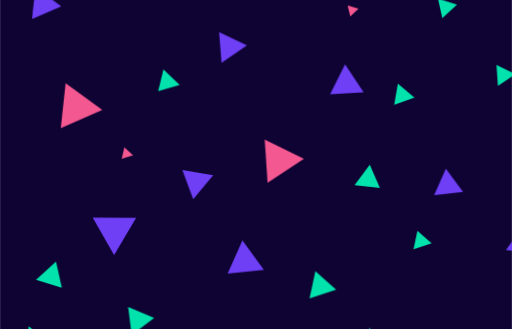
t = 0.00 s
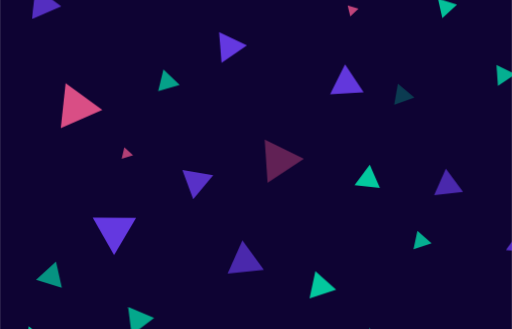
t = 1.65 s
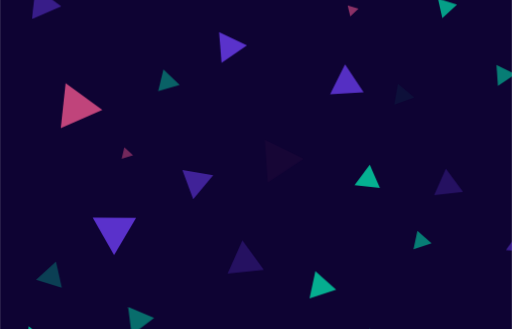
t = 3.35 s
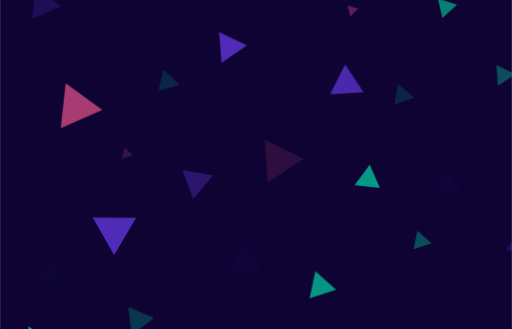
t = 4.90 s
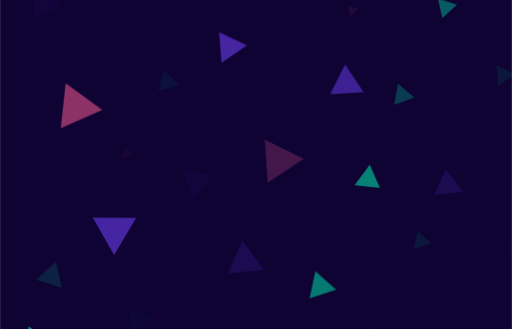
t = 6.70 s
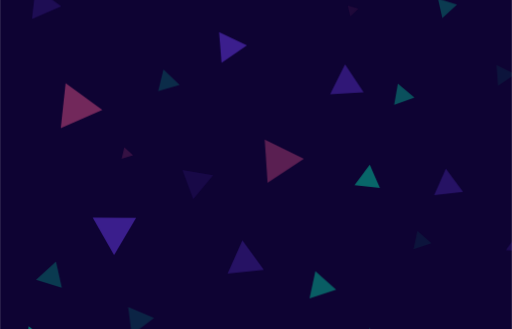
t = 8.40 s

The animated SVG that drew these frames (rendered in a browser with its animation timeline set to each time). Animation: 81 CSS @keyframes rules; frames cover the first 8.40 s, repeats indefinitely.

<svg xmlns="http://www.w3.org/2000/svg" xmlns:xlink="http://www.w3.org/1999/xlink" id="ev45t5he1c81" width="1400" height="900" shape-rendering="geometricPrecision" text-rendering="geometricPrecision" viewBox="0 0 1400 900"><style>@keyframes ev45t5he1c84_tr__tr{0%{transform:translate(700px,450px) rotate(0deg)}}@keyframes ev45t5he1c85_tr__tr{0%{transform:translate(439.585007px,821.485016px) rotate(0deg)}}@keyframes ev45t5he1c85_f_o{0%{fill-opacity:1}51%{fill-opacity:0}}@keyframes ev45t5he1c86_tr__tr{0%{transform:translate(1132.130005px,740.11499px) rotate(0deg)}}@keyframes ev45t5he1c86_f_o{0%{fill-opacity:1}76%{fill-opacity:0}}@keyframes ev45t5he1c87_tr__tr{0%{transform:translate(996.959991px,740.415009px) rotate(0deg)}}@keyframes ev45t5he1c87_f_o{0%{fill-opacity:1}16%{fill-opacity:0}}@keyframes ev45t5he1c88_tr__tr{0%{transform:translate(885.605011px,733.125px) rotate(0deg)}}@keyframes ev45t5he1c88_f_o{0%{fill-opacity:1}21%{fill-opacity:0}}@keyframes ev45t5he1c89_tr__tr{0%{transform:translate(745.507163px,778.31648px) rotate(0deg)}}@keyframes ev45t5he1c89_f_o{0%{fill-opacity:1}37%{fill-opacity:0}}@keyframes ev45t5he1c810_tr__tr{0%{transform:translate(607.429472px,792.446484px) rotate(0deg)}}@keyframes ev45t5he1c810_f_o{0%{fill-opacity:1}39%{fill-opacity:0}}@keyframes ev45t5he1c811_tr__tr{0%{transform:translate(515.130005px,701.720001px) rotate(0deg)}}@keyframes ev45t5he1c811_f_o{0%{fill-opacity:1}32%{fill-opacity:0}}@keyframes ev45t5he1c812_tr__tr{0%{transform:translate(346.069992px,728.779999px) rotate(0deg)}}@keyframes ev45t5he1c812_f_o{0%{fill-opacity:1}90%{fill-opacity:0}}@keyframes ev45t5he1c813_tr__tr{0%{transform:translate(252.674995px,686.97998px) rotate(0deg)}}@keyframes ev45t5he1c813_f_o{0%{fill-opacity:1}78%{fill-opacity:0}}@keyframes ev45t5he1c814_tr__tr{0%{transform:translate(1129.994995px,567.744995px) rotate(0deg)}}@keyframes ev45t5he1c814_f_o{0%{fill-opacity:1}31%{fill-opacity:0}}@keyframes ev45t5he1c815_tr__tr{0%{transform:translate(967.970001px,571.410004px) rotate(0deg)}}@keyframes ev45t5he1c815_f_o{0%{fill-opacity:1}37%{fill-opacity:0}}@keyframes ev45t5he1c816_tr__tr{0%{transform:translate(745.507169px,444.605165px) rotate(0deg)}}@keyframes ev45t5he1c816_f_o{0%{fill-opacity:1}13%{fill-opacity:0}}@keyframes ev45t5he1c817_tr__tr{0%{transform:translate(807.569492px,643.424631px) rotate(0deg)}}@keyframes ev45t5he1c817_f_o{0%{fill-opacity:1}71%{fill-opacity:0}}@keyframes ev45t5he1c818_tr__tr{0%{transform:translate(683.534431px,598.839712px) rotate(0deg)}}@keyframes ev45t5he1c818_f_o{0%{fill-opacity:1}22%{fill-opacity:0}}@keyframes ev45t5he1c819_tr__tr{0%{transform:translate(472.175003px,565.600006px) rotate(0deg)}}@keyframes ev45t5he1c819_f_o{0%{fill-opacity:1}78%{fill-opacity:0}}@keyframes ev45t5he1c820_tr__tr{0%{transform:translate(271.389999px,587.609985px) rotate(0deg)}}@keyframes ev45t5he1c820_f_o{0%{fill-opacity:1}29%{fill-opacity:0}}@keyframes ev45t5he1c821_tr__tr{0%{transform:translate(1009.924988px,477.835007px) rotate(0deg)}}@keyframes ev45t5he1c821_f_o{0%{fill-opacity:1}22%{fill-opacity:0}}@keyframes ev45t5he1c822_tr__tr{0%{transform:translate(878.994995px,469.029999px) rotate(0deg)}}@keyframes ev45t5he1c822_f_o{0%{fill-opacity:1}76%{fill-opacity:0}}@keyframes ev45t5he1c823_tr__tr{0%{transform:translate(606.26001px,482.184998px) rotate(0deg)}}@keyframes ev45t5he1c823_f_o{0%{fill-opacity:1}35%{fill-opacity:0}}@keyframes ev45t5he1c824_tr__tr{0%{transform:translate(492.975006px,431.455002px) rotate(0deg)}}@keyframes ev45t5he1c824_f_o{0%{fill-opacity:1}30%{fill-opacity:0}}@keyframes ev45t5he1c825_tr__tr{0%{transform:translate(366.820015px,627.364823px) rotate(0deg)}}@keyframes ev45t5he1c825_f_o{0%{fill-opacity:1}23%{fill-opacity:0}}@keyframes ev45t5he1c826_tr__tr{0%{transform:translate(1211.950012px,328.849991px) rotate(0deg)}}@keyframes ev45t5he1c826_f_o{0%{fill-opacity:1}54%{fill-opacity:0}}@keyframes ev45t5he1c827_tr__tr{0%{transform:translate(1102.154968px,306.565002px) rotate(0deg)}}@keyframes ev45t5he1c827_f_o{0%{fill-opacity:1}37%{fill-opacity:0}}@keyframes ev45t5he1c828_tr__tr{0%{transform:translate(938.570007px,336.985001px) rotate(0deg)}}@keyframes ev45t5he1c828_f_o{0%{fill-opacity:1}11%{fill-opacity:0}}@keyframes ev45t5he1c829_tr__tr{0%{transform:translate(846.214996px,312.974991px) rotate(0deg)}}@keyframes ev45t5he1c829_f_o{0%{fill-opacity:1}65%{fill-opacity:0}}@keyframes ev45t5he1c830_tr__tr{0%{transform:translate(663.028471px,261.777136px) rotate(0deg)}}@keyframes ev45t5he1c830_f_o{0%{fill-opacity:1}79%{fill-opacity:0}}@keyframes ev45t5he1c831_tr__tr{0%{transform:translate(559.824982px,314.339996px) rotate(0deg)}}@keyframes ev45t5he1c831_f_o{0%{fill-opacity:1}29%{fill-opacity:0}}@keyframes ev45t5he1c832_tr__tr{0%{transform:translate(419.279999px,355.290009px) rotate(0deg)}}@keyframes ev45t5he1c832_f_o{0%{fill-opacity:1}75%{fill-opacity:0}}@keyframes ev45t5he1c833_tr__tr{0%{transform:translate(271.414993px,322.095001px) rotate(0deg)}}@keyframes ev45t5he1c833_f_o{0%{fill-opacity:1}91%{fill-opacity:0}}@keyframes ev45t5he1c834_tr__tr{0%{transform:translate(1190.934998px,158.240005px) rotate(0deg)}}@keyframes ev45t5he1c834_f_o{0%{fill-opacity:1}}@keyframes ev45t5he1c835_tr__tr{0%{transform:translate(1008.059998px,198.669998px) rotate(0deg)}}@keyframes ev45t5he1c835_f_o{0%{fill-opacity:1}56%{fill-opacity:0}}@keyframes ev45t5he1c836_tr__tr{0%{transform:translate(856.175018px,202.775002px) rotate(0deg)}}@keyframes ev45t5he1c836_f_o{0%{fill-opacity:1}37%{fill-opacity:0}}@keyframes ev45t5he1c837_tr__tr{0%{transform:translate(766.779999px,166.730003px) rotate(0deg)}}@keyframes ev45t5he1c837_f_o{0%{fill-opacity:1}21%{fill-opacity:0}}@keyframes ev45t5he1c838_tr__tr{0%{transform:translate(655.592508px,91.683584px) rotate(0deg)}}@keyframes ev45t5he1c838_f_o{0%{fill-opacity:1}11%{fill-opacity:0}}@keyframes ev45t5he1c839_tr__tr{0%{transform:translate(498.349991px,161.634995px) rotate(0deg)}}@keyframes ev45t5he1c839_f_o{0%{fill-opacity:1}17%{fill-opacity:0}}@keyframes ev45t5he1c840_tr__tr{0%{transform:translate(362.975006px,190.32px) rotate(0deg)}}@keyframes ev45t5he1c840_f_o{0%{fill-opacity:1}30%{fill-opacity:0}}@keyframes ev45t5he1c841_tr__tr{0%{transform:translate(1234.889954px,32.165px) rotate(0deg)}}@keyframes ev45t5he1c841_f_o{0%{fill-opacity:1}45%{fill-opacity:0}}@keyframes ev45t5he1c842_tr__tr{0%{transform:translate(1106.265015px,26.179999px) rotate(0deg)}}@keyframes ev45t5he1c842_f_o{0%{fill-opacity:1}23%{fill-opacity:0}}@keyframes ev45t5he1c843_tr__tr{0%{transform:translate(982.01001px,24.614999px) rotate(0deg)}}@keyframes ev45t5he1c843_f_o{0%{fill-opacity:1}41%{fill-opacity:0}}@keyframes ev45t5he1c844_tr__tr{0%{transform:translate(819.339996px,63.414999px) rotate(0deg)}}@keyframes ev45t5he1c844_f_o{0%{fill-opacity:1}30%{fill-opacity:0}}#ev45t5he1c84_tr{animation:ev45t5he1c84_tr__tr 20000ms linear infinite normal forwards}#ev45t5he1c85_tr{animation:ev45t5he1c85_tr__tr 20000ms linear infinite normal forwards}#ev45t5he1c85{animation:ev45t5he1c85_f_o 20000ms linear infinite normal forwards}#ev45t5he1c86_tr{animation:ev45t5he1c86_tr__tr 20000ms linear infinite normal forwards}#ev45t5he1c86{animation:ev45t5he1c86_f_o 20000ms linear infinite normal forwards}#ev45t5he1c87_tr{animation:ev45t5he1c87_tr__tr 20000ms linear infinite normal forwards}#ev45t5he1c87{animation:ev45t5he1c87_f_o 20000ms linear infinite normal forwards}#ev45t5he1c88_tr{animation:ev45t5he1c88_tr__tr 20000ms linear infinite normal forwards}#ev45t5he1c88{animation:ev45t5he1c88_f_o 20000ms linear infinite normal forwards}#ev45t5he1c89_tr{animation:ev45t5he1c89_tr__tr 20000ms linear infinite normal forwards}#ev45t5he1c89{animation:ev45t5he1c89_f_o 20000ms linear infinite normal forwards}#ev45t5he1c810_tr{animation:ev45t5he1c810_tr__tr 20000ms linear infinite normal forwards}#ev45t5he1c810{animation:ev45t5he1c810_f_o 20000ms linear infinite normal forwards}#ev45t5he1c811_tr{animation:ev45t5he1c811_tr__tr 20000ms linear infinite normal forwards}#ev45t5he1c811{animation:ev45t5he1c811_f_o 20000ms linear infinite normal forwards}#ev45t5he1c812_tr{animation:ev45t5he1c812_tr__tr 20000ms linear infinite normal forwards}#ev45t5he1c812{animation:ev45t5he1c812_f_o 20000ms linear infinite normal forwards}#ev45t5he1c813_tr{animation:ev45t5he1c813_tr__tr 20000ms linear infinite normal forwards}#ev45t5he1c813{animation:ev45t5he1c813_f_o 20000ms linear infinite normal forwards}#ev45t5he1c814_tr{animation:ev45t5he1c814_tr__tr 20000ms linear infinite normal forwards}#ev45t5he1c814{animation:ev45t5he1c814_f_o 20000ms linear infinite normal forwards}#ev45t5he1c815_tr{animation:ev45t5he1c815_tr__tr 20000ms linear infinite normal forwards}#ev45t5he1c815{animation:ev45t5he1c815_f_o 20000ms linear infinite normal forwards}#ev45t5he1c816_tr{animation:ev45t5he1c816_tr__tr 20000ms linear infinite normal forwards}#ev45t5he1c816{animation:ev45t5he1c816_f_o 20000ms linear infinite normal forwards}#ev45t5he1c817_tr{animation:ev45t5he1c817_tr__tr 20000ms linear infinite normal forwards}#ev45t5he1c817{animation:ev45t5he1c817_f_o 20000ms linear infinite normal forwards}#ev45t5he1c818_tr{animation:ev45t5he1c818_tr__tr 20000ms linear infinite normal forwards}#ev45t5he1c818{animation:ev45t5he1c818_f_o 20000ms linear infinite normal forwards}#ev45t5he1c819_tr{animation:ev45t5he1c819_tr__tr 20000ms linear infinite normal forwards}#ev45t5he1c819{animation:ev45t5he1c819_f_o 20000ms linear infinite normal forwards}#ev45t5he1c820_tr{animation:ev45t5he1c820_tr__tr 20000ms linear infinite normal forwards}#ev45t5he1c820{animation:ev45t5he1c820_f_o 20000ms linear infinite normal forwards}#ev45t5he1c821_tr{animation:ev45t5he1c821_tr__tr 20000ms linear infinite normal forwards}#ev45t5he1c821{animation:ev45t5he1c821_f_o 20000ms linear infinite normal forwards}#ev45t5he1c822_tr{animation:ev45t5he1c822_tr__tr 20000ms linear infinite normal forwards}#ev45t5he1c822{animation:ev45t5he1c822_f_o 20000ms linear infinite normal forwards}#ev45t5he1c823_tr{animation:ev45t5he1c823_tr__tr 20000ms linear infinite normal forwards}#ev45t5he1c823{animation:ev45t5he1c823_f_o 20000ms linear infinite normal forwards}#ev45t5he1c824_tr{animation:ev45t5he1c824_tr__tr 20000ms linear infinite normal forwards}#ev45t5he1c824{animation:ev45t5he1c824_f_o 20000ms linear infinite normal forwards}#ev45t5he1c825_tr{animation:ev45t5he1c825_tr__tr 20000ms linear infinite normal forwards}#ev45t5he1c825{animation:ev45t5he1c825_f_o 20000ms linear infinite normal forwards}#ev45t5he1c826_tr{animation:ev45t5he1c826_tr__tr 20000ms linear infinite normal forwards}#ev45t5he1c826{animation:ev45t5he1c826_f_o 20000ms linear infinite normal forwards}#ev45t5he1c827_tr{animation:ev45t5he1c827_tr__tr 20000ms linear infinite normal forwards}#ev45t5he1c827{animation:ev45t5he1c827_f_o 20000ms linear infinite normal forwards}#ev45t5he1c828_tr{animation:ev45t5he1c828_tr__tr 20000ms linear infinite normal forwards}#ev45t5he1c828{animation:ev45t5he1c828_f_o 20000ms linear infinite normal forwards}#ev45t5he1c829_tr{animation:ev45t5he1c829_tr__tr 20000ms linear infinite normal forwards}#ev45t5he1c829{animation:ev45t5he1c829_f_o 20000ms linear infinite normal forwards}#ev45t5he1c830_tr{animation:ev45t5he1c830_tr__tr 20000ms linear infinite normal forwards}#ev45t5he1c830{animation:ev45t5he1c830_f_o 20000ms linear infinite normal forwards}#ev45t5he1c831_tr{animation:ev45t5he1c831_tr__tr 20000ms linear infinite normal forwards}#ev45t5he1c831{animation:ev45t5he1c831_f_o 20000ms linear infinite normal forwards}#ev45t5he1c832_tr{animation:ev45t5he1c832_tr__tr 20000ms linear infinite normal forwards}#ev45t5he1c832{animation:ev45t5he1c832_f_o 20000ms linear infinite normal forwards}#ev45t5he1c833_tr{animation:ev45t5he1c833_tr__tr 20000ms linear infinite normal forwards}#ev45t5he1c833{animation:ev45t5he1c833_f_o 20000ms linear infinite normal forwards}#ev45t5he1c834_tr{animation:ev45t5he1c834_tr__tr 20000ms linear infinite normal forwards}#ev45t5he1c834{animation:ev45t5he1c834_f_o 20000ms linear infinite normal forwards}#ev45t5he1c835_tr{animation:ev45t5he1c835_tr__tr 20000ms linear infinite normal forwards}#ev45t5he1c835{animation:ev45t5he1c835_f_o 20000ms linear infinite normal forwards}#ev45t5he1c836_tr{animation:ev45t5he1c836_tr__tr 20000ms linear infinite normal forwards}#ev45t5he1c836{animation:ev45t5he1c836_f_o 20000ms linear infinite normal forwards}#ev45t5he1c837_tr{animation:ev45t5he1c837_tr__tr 20000ms linear infinite normal forwards}#ev45t5he1c837{animation:ev45t5he1c837_f_o 20000ms linear infinite normal forwards}#ev45t5he1c838_tr{animation:ev45t5he1c838_tr__tr 20000ms linear infinite normal forwards}#ev45t5he1c838{animation:ev45t5he1c838_f_o 20000ms linear infinite normal forwards}#ev45t5he1c839_tr{animation:ev45t5he1c839_tr__tr 20000ms linear infinite normal forwards}#ev45t5he1c839{animation:ev45t5he1c839_f_o 20000ms linear infinite normal forwards}#ev45t5he1c840_tr{animation:ev45t5he1c840_tr__tr 20000ms linear infinite normal forwards}#ev45t5he1c840{animation:ev45t5he1c840_f_o 20000ms linear infinite normal forwards}#ev45t5he1c841_tr{animation:ev45t5he1c841_tr__tr 20000ms linear infinite normal forwards}#ev45t5he1c841{animation:ev45t5he1c841_f_o 20000ms linear infinite normal forwards}#ev45t5he1c842_tr{animation:ev45t5he1c842_tr__tr 20000ms linear infinite normal forwards}#ev45t5he1c842{animation:ev45t5he1c842_f_o 20000ms linear infinite normal forwards}#ev45t5he1c843_tr{animation:ev45t5he1c843_tr__tr 20000ms linear infinite normal forwards}#ev45t5he1c843{animation:ev45t5he1c843_f_o 20000ms linear infinite normal forwards}#ev45t5he1c844_tr{animation:ev45t5he1c844_tr__tr 20000ms linear infinite normal forwards}#ev45t5he1c844{animation:ev45t5he1c844_f_o 20000ms linear infinite normal forwards}</style><rect id="ev45t5he1c82" width="1400" height="900" fill="#0E0333" stroke="none" stroke-width="1" rx="0" ry="0"/><g id="ev45t5he1c83" clip-path="url(#ev45t5he1c845)"><g id="ev45t5he1c84_tr" transform="translate(700,450) rotate(0)"><g id="ev45t5he1c84" transform="scale(1.700000,1.700000) translate(-700,-450)"><g id="ev45t5he1c85_tr" transform="translate(439.585007,821.485016) rotate(0)"><polygon id="ev45t5he1c85" fill="#F35890" stroke="none" stroke-width="1" points="450.22 811.08 443.86 831.89 428.95 816" transform="translate(-439.585007,-821.485016)"/></g><g id="ev45t5he1c86_tr" transform="translate(1132.130005,740.114990) rotate(0)"><polygon id="ev45t5he1c86" fill="#02E2AC" stroke="none" stroke-width="1" points="1145.34 754.24 1118.92 743.28 1141.66 725.99" transform="translate(-1132.130005,-740.114990)"/></g><g id="ev45t5he1c87_tr" transform="translate(996.959991,740.415009) rotate(0)"><polygon id="ev45t5he1c87" fill="#F35890" stroke="none" stroke-width="1" points="1010.3 746.03 983.62 753.88 990.12 726.95" transform="translate(-996.959991,-740.415009)"/></g><g id="ev45t5he1c88_tr" transform="translate(885.605011,733.125000) rotate(0)"><polygon id="ev45t5he1c88" fill="#02E2AC" stroke="none" stroke-width="1" points="907.96 750.01 863.25 753.2 882.83 713.05" transform="translate(-885.605011,-733.125000)"/></g><g id="ev45t5he1c89_tr" transform="translate(745.507163,778.316480) rotate(0)"><polygon id="ev45t5he1c89" fill="#02E2AC" stroke="none" stroke-width="1" points="760.62 729.43 730.21 746.54 730.53 711.77" transform="translate(-745.415009,-729.154999)"/></g><g id="ev45t5he1c810_tr" transform="translate(607.429472,792.446484) rotate(0)"><polygon id="ev45t5he1c810" fill="#02E2AC" stroke="none" stroke-width="1" points="646.83 713 618.57 714.07 631.77 689.17" transform="translate(-632.700012,-701.619995)"/></g><g id="ev45t5he1c811_tr" transform="translate(515.130005,701.720001) rotate(0)"><polygon id="ev45t5he1c811" fill="#02E2AC" stroke="none" stroke-width="1" points="536.08 696.79 499.9 724.16 494.18 679.28" transform="translate(-515.130005,-701.720001)"/></g><g id="ev45t5he1c812_tr" transform="translate(346.069992,728.779999) rotate(0)"><polygon id="ev45t5he1c812" fill="#02E2AC" stroke="none" stroke-width="1" points="363.53 733.78 328.61 747.19 334.4 710.37" transform="translate(-346.069992,-728.779999)"/></g><g id="ev45t5he1c813_tr" transform="translate(252.674995,686.979980) rotate(0)"><polygon id="ev45t5he1c813" fill="#02E2AC" stroke="none" stroke-width="1" points="270.31 696.24 235.04 704.17 245.78 669.79" transform="translate(-252.674995,-686.979980)"/></g><g id="ev45t5he1c814_tr" transform="translate(1129.994995,567.744995) rotate(0)"><polygon id="ev45t5he1c814" fill="#6F3FF5" stroke="none" stroke-width="1" points="1157.98 593.27 1102.01 587.68 1134.86 542.22" transform="translate(-1129.994995,-567.744995)"/></g><g id="ev45t5he1c815_tr" transform="translate(967.970001,571.410004) rotate(0)"><polygon id="ev45t5he1c815" fill="#02E2AC" stroke="none" stroke-width="1" points="982.56 576.86 953.38 586.36 959.7 556.46" transform="translate(-967.970001,-571.410004)"/></g><g id="ev45t5he1c816_tr" transform="translate(745.507169,444.605165) rotate(0)"><polygon id="ev45t5he1c816" fill="#F35890" stroke="none" stroke-width="1" points="854.51 614.94 796.02 653.88 791.39 583.98" transform="translate(-822.950012,-618.929993)"/></g><g id="ev45t5he1c817_tr" transform="translate(807.569492,643.424631) rotate(0)"><polygon id="ev45t5he1c817" fill="#02E2AC" stroke="none" stroke-width="1" points="717.56 596.46 674.7 610.28 684.11 566.42" transform="translate(-696.130005,-588.350006)"/></g><g id="ev45t5he1c818_tr" transform="translate(683.534431,598.839712) rotate(0)"><polygon id="ev45t5he1c818" fill="#6F3FF5" stroke="none" stroke-width="1" points="629.43 583.15 571.03 589.33 594.86 535.89" transform="translate(-600.230011,-562.610016)"/></g><g id="ev45t5he1c819_tr" transform="translate(472.175003,565.600006) rotate(0)"><polygon id="ev45t5he1c819" fill="#6F3FF5" stroke="none" stroke-width="1" points="507.1 535.92 471.67 595.86 437.25 535.34" transform="translate(-472.175003,-565.600006)"/></g><g id="ev45t5he1c820_tr" transform="translate(271.389999,587.609985) rotate(0)"><polygon id="ev45t5he1c820" fill="#F35890" stroke="none" stroke-width="1" points="282.38 595.71 260.4 597.55 269.79 577.67" transform="translate(-271.389999,-587.609985)"/></g><g id="ev45t5he1c821_tr" transform="translate(1009.924988,477.835007) rotate(0)"><polygon id="ev45t5he1c821" fill="#6F3FF5" stroke="none" stroke-width="1" points="1033.22 494.12 986.63 499.19 1005.51 456.48" transform="translate(-1009.924988,-477.835007)"/></g><g id="ev45t5he1c822_tr" transform="translate(878.994995,469.029999) rotate(0)"><polygon id="ev45t5he1c822" fill="#02E2AC" stroke="none" stroke-width="1" points="899.42 487.83 858.57 483.08 883.13 450.23" transform="translate(-878.994995,-469.029999)"/></g><g id="ev45t5he1c823_tr" transform="translate(606.260010,482.184998) rotate(0)"><polygon id="ev45t5he1c823" fill="#6F3FF5" stroke="none" stroke-width="1" points="631.08 467.16 598.86 505.71 581.44 458.66" transform="translate(-606.260010,-482.184998)"/></g><g id="ev45t5he1c824_tr" transform="translate(492.975006,431.455002) rotate(0)"><polygon id="ev45t5he1c824" fill="#F35890" stroke="none" stroke-width="1" points="502.16 435.17 483.79 440.77 488.1 422.14" transform="translate(-492.975006,-431.455002)"/></g><g id="ev45t5he1c825_tr" transform="translate(366.820015,627.364823) rotate(0)"><polygon id="ev45t5he1c825" fill="#02E2AC" stroke="none" stroke-width="1" points="411.89 443.59 370.39 430.56 402.47 401.3" transform="translate(-391.140015,-422.444992)"/></g><g id="ev45t5he1c826_tr" transform="translate(1211.950012,328.849991) rotate(0)"><polygon id="ev45t5he1c826" fill="#02E2AC" stroke="none" stroke-width="1" points="1227.23 337.73 1196.67 343.46 1206.97 314.24" transform="translate(-1211.950012,-328.849991)"/></g><g id="ev45t5he1c827_tr" transform="translate(1102.154968,306.565002) rotate(0)"><polygon id="ev45t5he1c827" fill="#02E2AC" stroke="none" stroke-width="1" points="1117.37 304.57 1089.26 323.39 1086.94 289.74" transform="translate(-1102.154968,-306.565002)"/></g><g id="ev45t5he1c828_tr" transform="translate(938.570007,336.985001) rotate(0)"><polygon id="ev45t5he1c828" fill="#02E2AC" stroke="none" stroke-width="1" points="954.87 342.12 922.27 354.02 928.22 319.95" transform="translate(-938.570007,-336.985001)"/></g><g id="ev45t5he1c829_tr" transform="translate(846.214996,312.974991) rotate(0)"><polygon id="ev45t5he1c829" fill="#6F3FF5" stroke="none" stroke-width="1" points="873.23 333.7 819.2 337.12 843.24 288.83" transform="translate(-846.214996,-312.974991)"/></g><g id="ev45t5he1c830_tr" transform="translate(663.028471,261.777136) rotate(0)"><polygon id="ev45t5he1c830" fill="#6F3FF5" stroke="none" stroke-width="1" points="751.17 288.72 710.26 316.74 706.34 267.45" transform="translate(-728.755005,-292.095001)"/></g><g id="ev45t5he1c831_tr" transform="translate(559.824982,314.339996) rotate(0)"><polygon id="ev45t5he1c831" fill="#02E2AC" stroke="none" stroke-width="1" points="577.17 321.69 542.48 331.83 551 296.85" transform="translate(-559.824982,-314.339996)"/></g><g id="ev45t5he1c832_tr" transform="translate(419.279999,355.290009) rotate(0)"><polygon id="ev45t5he1c832" fill="#F35890" stroke="none" stroke-width="1" points="452.74 362.03 385.82 391.51 393.64 319.07" transform="translate(-419.279999,-355.290009)"/></g><g id="ev45t5he1c833_tr" transform="translate(271.414993,322.095001) rotate(0)"><polygon id="ev45t5he1c833" fill="#F35890" stroke="none" stroke-width="1" points="283.61 312.21 270.69 332.82 259.22 311.37" transform="translate(-271.414993,-322.095001)"/></g><g id="ev45t5he1c834_tr" transform="translate(1190.934998,158.240005) rotate(0)"><polygon id="ev45t5he1c834" fill="#02E2AC" stroke="none" stroke-width="1" points="1205.95 178.6 1172.32 155.13 1209.55 137.88" transform="translate(-1190.934998,-158.240005)"/></g><g id="ev45t5he1c835_tr" transform="translate(1008.059998,198.669998) rotate(0)"><polygon id="ev45t5he1c835" fill="#02E2AC" stroke="none" stroke-width="1" points="1023.45 192.59 999.71 214.34 992.67 183" transform="translate(-1008.059998,-198.669998)"/></g><g id="ev45t5he1c836_tr" transform="translate(856.175018,202.775002) rotate(0)"><polygon id="ev45t5he1c836" fill="#F35890" stroke="none" stroke-width="1" points="864.96 199.12 851.63 211.66 847.39 193.89" transform="translate(-856.175018,-202.775002)"/></g><g id="ev45t5he1c837_tr" transform="translate(766.779999,166.730003) rotate(0)"><polygon id="ev45t5he1c837" fill="#02E2AC" stroke="none" stroke-width="1" points="780.04 160.34 760.93 179.85 753.52 153.61" transform="translate(-766.779999,-166.730003)"/></g><g id="ev45t5he1c838_tr" transform="translate(655.592508,91.683584) rotate(0)"><polygon id="ev45t5he1c838" fill="#F35890" stroke="none" stroke-width="1" points="632.29 191.24 601.77 216.28 595.24 177.45" transform="translate(-613.764984,-196.864998)"/></g><g id="ev45t5he1c839_tr" transform="translate(498.349991,161.634995) rotate(0)"><polygon id="ev45t5he1c839" fill="#F35890" stroke="none" stroke-width="1" points="508.77 164.27 487.93 172.73 490.99 150.54" transform="translate(-498.349991,-161.634995)"/></g><g id="ev45t5he1c840_tr" transform="translate(362.975006,190.320000) rotate(0)"><polygon id="ev45t5he1c840" fill="#6F3FF5" stroke="none" stroke-width="1" points="386.67 195.49 339.28 215.84 345.27 164.8" transform="translate(-362.975006,-190.320000)"/></g><g id="ev45t5he1c841_tr" transform="translate(1234.889954,32.165000) rotate(0)"><polygon id="ev45t5he1c841" fill="#F35890" stroke="none" stroke-width="1" points="1246.95 39.41 1222.83 43.61 1231.24 20.72" transform="translate(-1234.889954,-32.165000)"/></g><g id="ev45t5he1c842_tr" transform="translate(1106.265015,26.179999) rotate(0)"><polygon id="ev45t5he1c842" fill="#F35890" stroke="none" stroke-width="1" points="1117.15 26.81 1095.38 38.48 1096.11 13.88" transform="translate(-1106.265015,-26.179999)"/></g><g id="ev45t5he1c843_tr" transform="translate(982.010010,24.614999) rotate(0)"><polygon id="ev45t5he1c843" fill="#02E2AC" stroke="none" stroke-width="1" points="998.19 40.12 965.83 33.89 987.43 9.11" transform="translate(-982.010010,-24.614999)"/></g><g id="ev45t5he1c844_tr" transform="translate(819.339996,63.414999) rotate(0)"><polygon id="ev45t5he1c844" fill="#02E2AC" stroke="none" stroke-width="1" points="840.7 52.55 810.58 84.35 797.98 42.48" transform="translate(-819.339996,-63.414999)"/></g></g></g><clipPath id="ev45t5he1c845"><rect id="ev45t5he1c846" width="1400" height="900" fill="#0E0333" stroke="none" stroke-width="1" rx="0" ry="0"/></clipPath></g></svg>